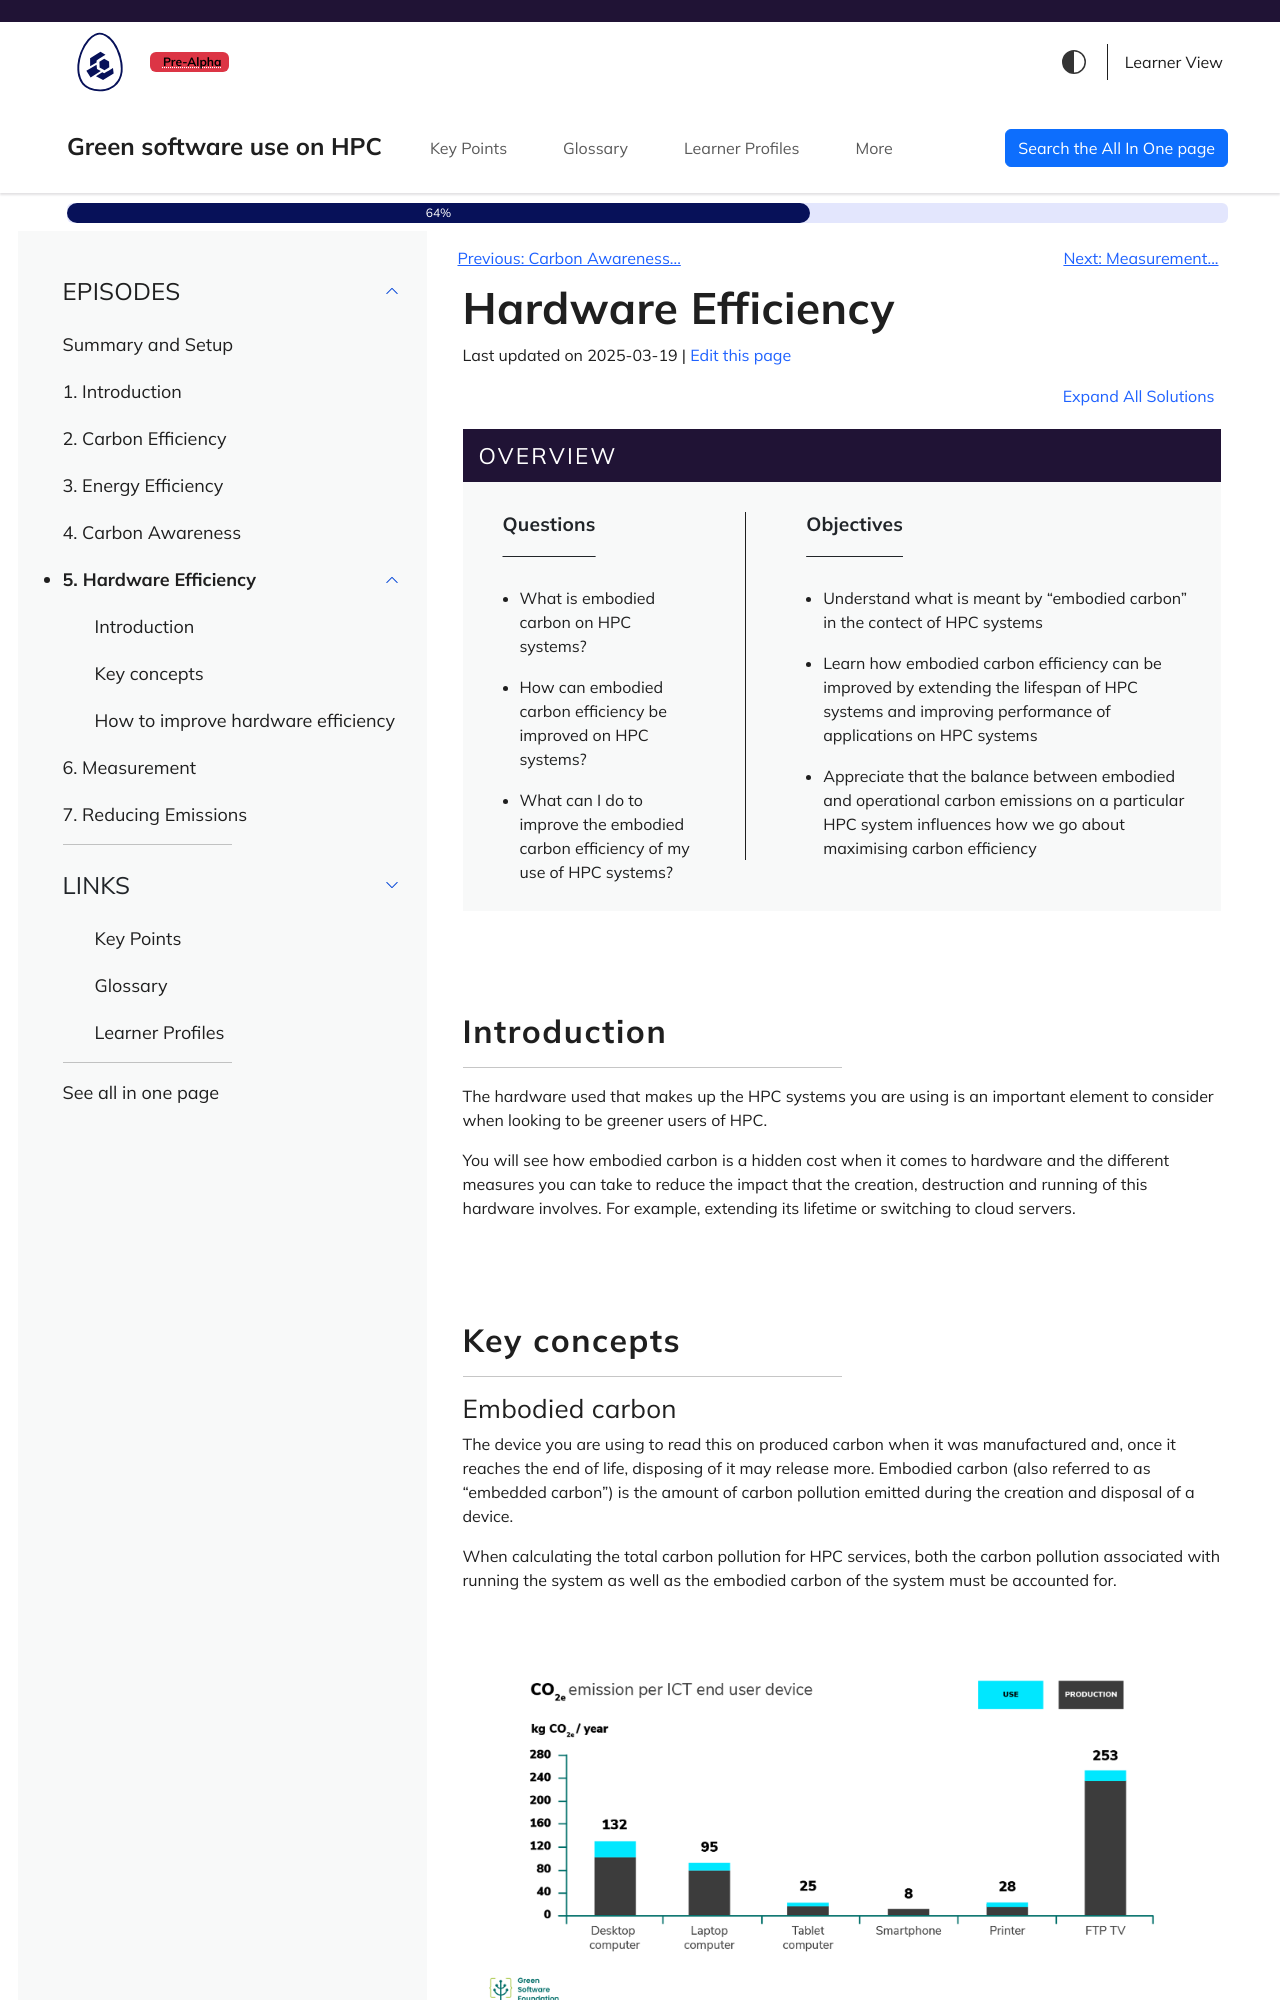

repository: aturner-epcc/green-software-hpc · page: hardware-efficiency.html · generator: jekyll

---
title: Hardware Efficiency
teaching: 20
exercises: 0
---

::::::::::::::::::::::::::::::::::::::: objectives

- Understand what is meant by "embodied carbon" in the contect of HPC systems
- Learn how embodied carbon efficiency can be improved by extending the lifespan of HPC systems and improving performance of applications on HPC systems
- Appreciate that the balance between embodied and operational carbon emissions on a particular HPC system influences how we go about maximising carbon efficiency

::::::::::::::::::::::::::::::::::::::::::::::::::

:::::::::::::::::::::::::::::::::::::::: questions

- What is embodied carbon on HPC systems?
- How can embodied carbon efficiency be improved on HPC systems?
- What can I do to improve the embodied carbon efficiency of my use of HPC systems?

::::::::::::::::::::::::::::::::::::::::::::::::::

## Introduction

The hardware used that makes up the HPC systems you are using is an important element to consider when looking to be greener users of HPC.

You will see how embodied carbon is a hidden cost when it comes to hardware and the different measures you can take to reduce the impact that the creation, destruction and running of this hardware involves. For example, extending its lifetime or switching to cloud servers.

## Key concepts

### Embodied carbon

The device you are using to read this on produced carbon when it was manufactured and, once it reaches the end of life, disposing of it may release more. Embodied carbon (also referred to as "embedded carbon") is the amount of carbon pollution emitted during the creation and disposal of a device.

When calculating the total carbon pollution for HPC services, both the carbon pollution associated with running the system as well as the embodied carbon of the system must be accounted for.

![Bar chart illustrating embodied carbon from various end-user devices](./fig/17_embodioed_carbon.png "Bar chart illustrating embodied carbon from various end-user devices")

Embodied carbon varies significantly between different hardware. For some devices, the carbon emitted during manufacturing is much higher than that emitted during usage, as illustrated by a [study](https://www.ifi.uzh.ch/dam/jcr:fa4e956e-7a53-4038-98a5-00e09e2f4303/Study_Digitalization_Climate_Protection_Summary_Oct2017.pdf) from University of Zurich. As a result, the embodied carbon cost can sometimes be much higher than the carbon cost of the electricity powering it.

By thinking in terms of embodied carbon, any device, even one not consuming electricity, is responsible for the release of carbon over its lifetime.
